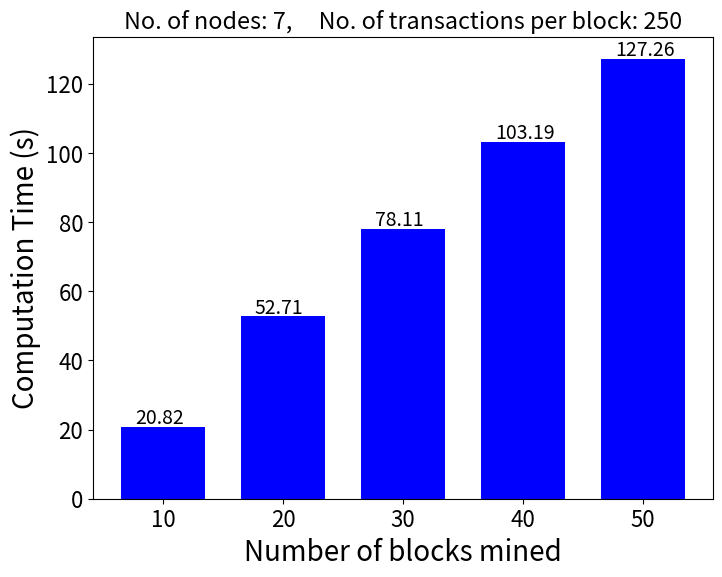
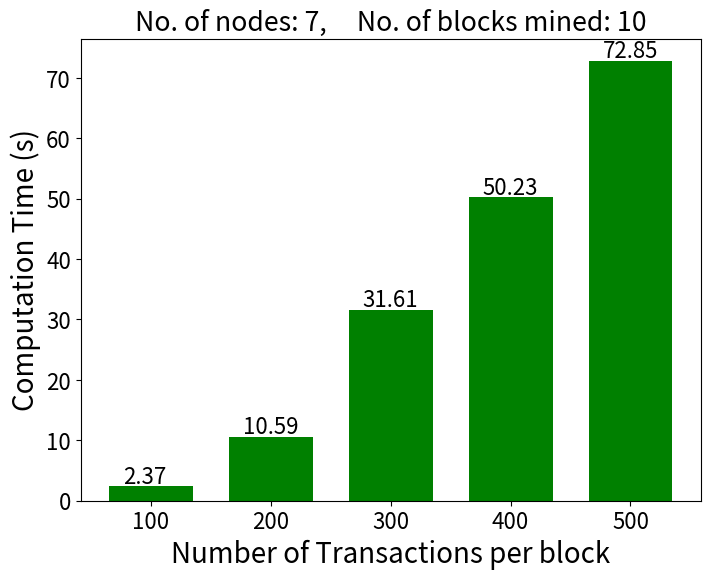

These charts were generated, in order, by the following Python code:
from matplotlib import pyplot as plt

wid = 7

plt.figure(figsize=(8, 6))

plt.rc('axes', labelsize=20)    # fontsize of the x and y labels
plt.rc('xtick', labelsize=16)    # fontsize of the tick labels
plt.rc('ytick', labelsize=16)    # fontsize of the tick labels
plt.rc('font', size=14)          # controls default text sizes

plt.xlabel("Number of blocks mined")
plt.ylabel("Computation Time (s)")
plt.title("No. of nodes: 7,     No. of transactions per block: 250")

times = [20.82, 52.71, 78.11, 103.19, 127.26]
blks = [10, 20, 30, 40, 50]

for index, _ in enumerate(blks):
    plt.text(blks[index] - wid/3, times[index] + 1,
             times[index])


plt.bar(blks, times, width=wid, color='blue')
plt.show()

##########

wid = 70

plt.figure(figsize=(8, 6))

plt.rc('axes', labelsize=20)    # fontsize of the x and y labels
plt.rc('xtick', labelsize=16)    # fontsize of the tick labels
plt.rc('ytick', labelsize=16)    # fontsize of the tick labels
plt.rc('font', size=16)          # controls default text sizes

plt.xlabel("Number of Transactions per block")
plt.ylabel("Computation Time (s)")
plt.title("No. of nodes: 7,     No. of blocks mined: 10")

times = [2.37, 10.59, 31.61, 50.23, 72.85]
txs = [100, 200, 300, 400, 500]

for index, _ in enumerate(txs):
    plt.text(txs[index] - wid/3, times[index] + 0.5,
             times[index])


plt.bar(txs, times, width=wid, color='green')
plt.show()